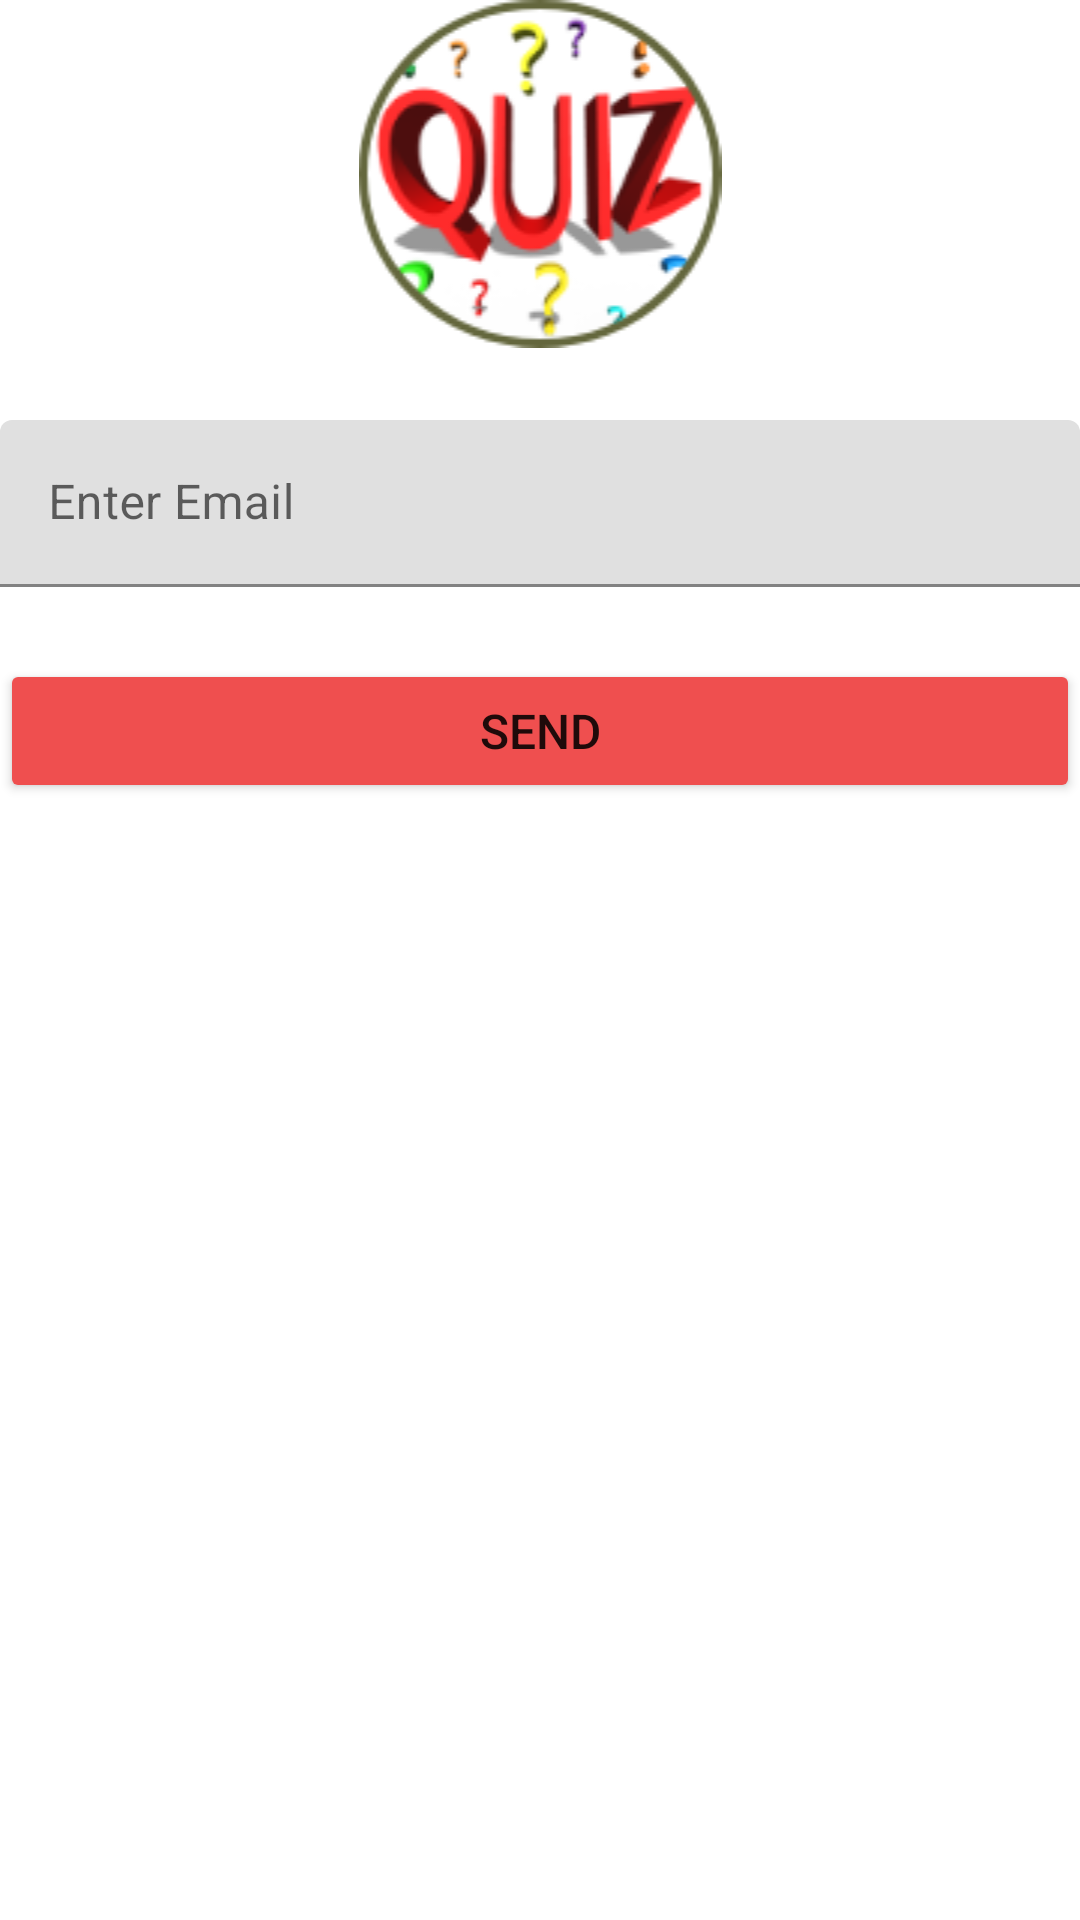

Produce the Android XML layout that renders to this screen, including the resource entries it uses.
<!-- AndroidManifest.xml: application theme Theme.QuestionsGame -->
<!-- res/layout/activity_forget_pass_word.xml -->
<?xml version="1.0" encoding="utf-8"?>
<LinearLayout xmlns:android="http://schemas.android.com/apk/res/android"
    xmlns:app="http://schemas.android.com/apk/res-auto"
    xmlns:tools="http://schemas.android.com/tools"
    android:layout_width="match_parent"
    android:layout_height="match_parent"
    android:orientation="vertical"
    android:layout_margin="16dp"
    tools:context=".ForgetPassWordActivity">


    <ImageView
        android:id="@+id/imageView4"
        android:layout_width="match_parent"
        android:layout_height="wrap_content"
        app:srcCompat="@drawable/log" />

    <com.google.android.material.textfield.TextInputLayout
        android:layout_width="match_parent"
        android:layout_height="wrap_content"
        android:layout_marginTop="24dp">

        <com.google.android.material.textfield.TextInputEditText
            android:layout_width="match_parent"
            android:layout_height="wrap_content"
            android:hint="Enter Email" />
    </com.google.android.material.textfield.TextInputLayout>

    <Button
        android:id="@+id/send"
        android:layout_width="match_parent"
        android:layout_height="wrap_content"
        android:layout_marginTop="24dp"
        android:textSize="16sp"
        android:padding="12dp"
        android:backgroundTint="#EF4F4F"
        android:text="Send" />
</LinearLayout>
<!-- resources referenced by this layout -->
<resources>
  <!-- drawable log: png bitmap (drawable, 17573 bytes) -->
  <style name="Theme.QuestionsGame" parent="Theme.MaterialComponents.DayNight.NoActionBar">
          
          <item name="colorPrimary">@color/red</item>
          <item name="colorPrimaryVariant">@color/red</item>
          <item name="colorOnPrimary">@color/white</item>
          
          <item name="colorSecondary">@color/yellow</item>
          <item name="colorSecondaryVariant">@color/teal_700</item>
          <item name="colorOnSecondary">@color/black</item>
          
          <item name="android:statusBarColor" tools:targetApi="l">?attr/colorPrimaryVariant</item>
          
      </style>
  <color name="red">#EF4F4F</color>
  <color name="white">#FFFFFFFF</color>
  <color name="yellow">#FAE95A</color>
  <color name="teal_700">#FF018786</color>
  <color name="black">#FF000000</color>
</resources>
